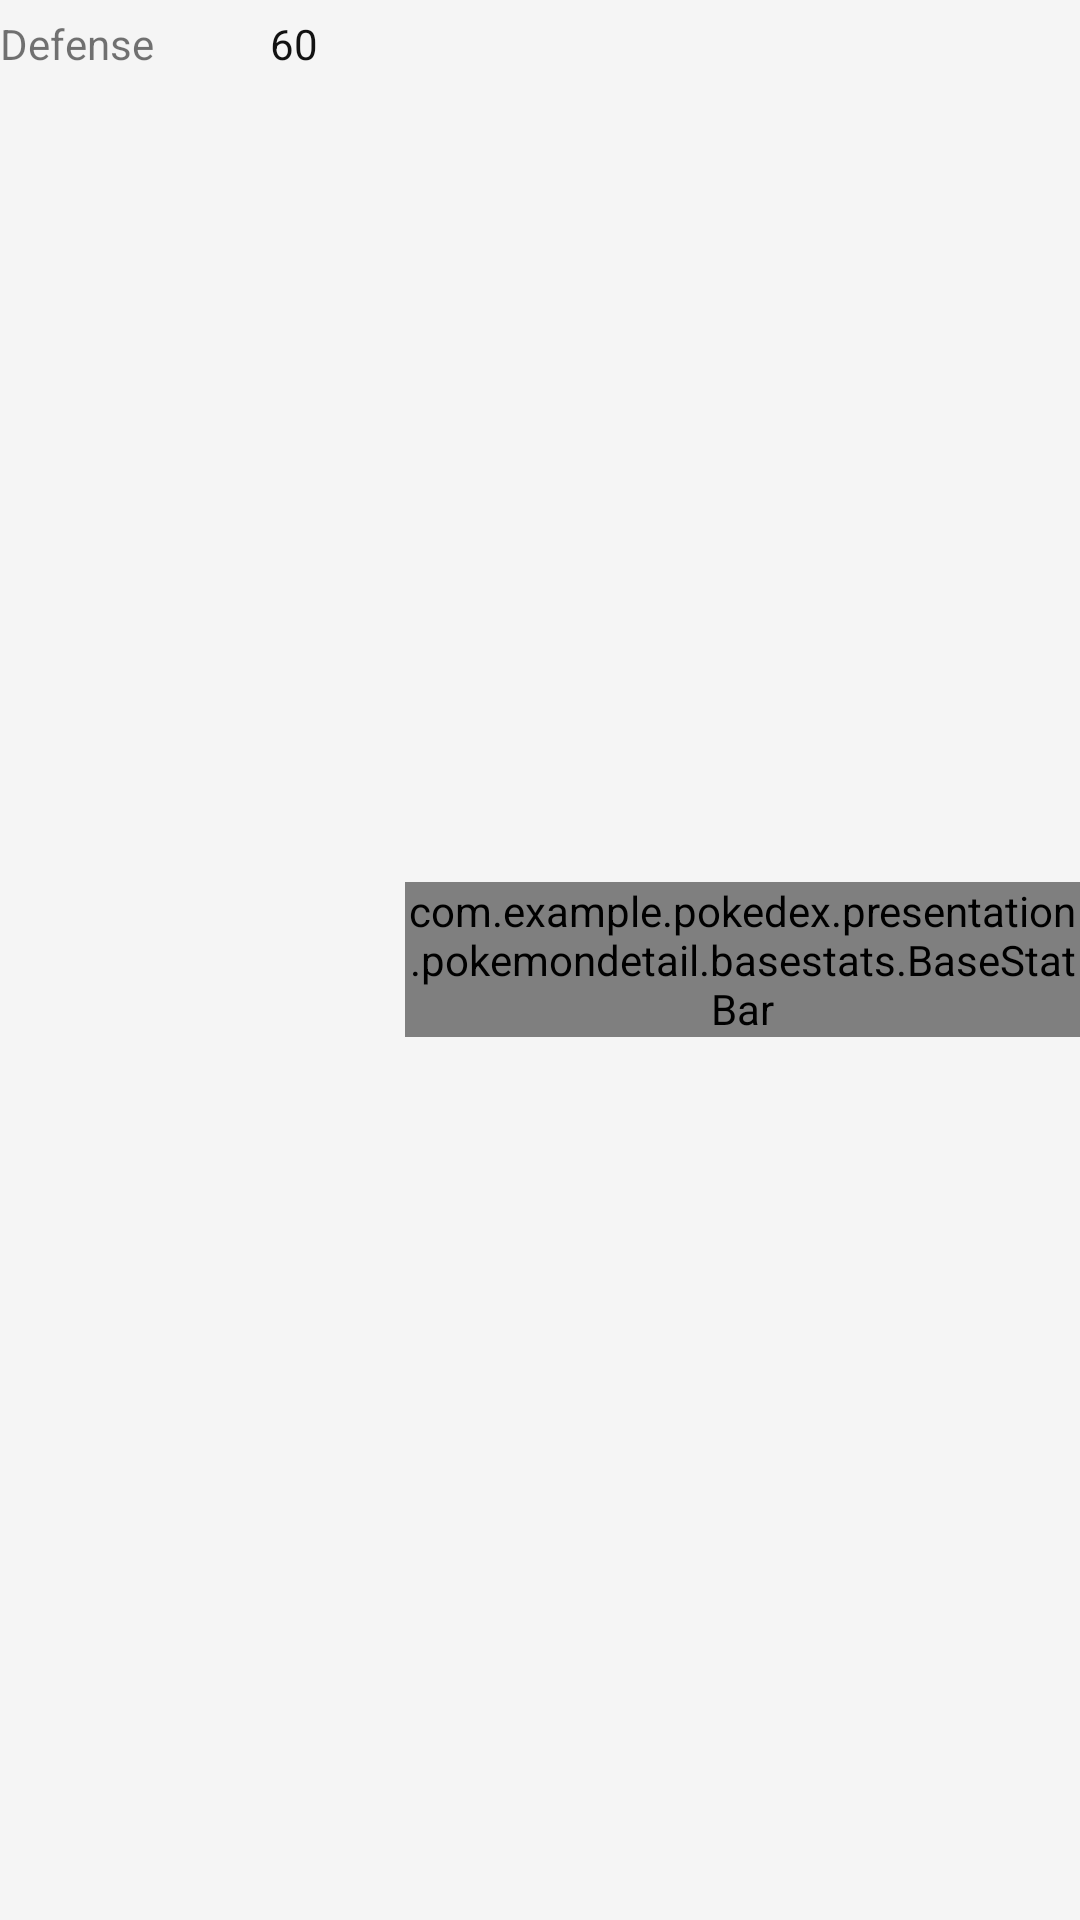

This screen was rendered from an Android layout file. Write that file and the resources it references.
<!-- AndroidManifest.xml: application theme Theme.Pokedex -->
<!-- res/layout/base_stat_row.xml -->
<?xml version="1.0" encoding="utf-8"?>
<LinearLayout xmlns:android="http://schemas.android.com/apk/res/android"
    android:layout_width="match_parent"
    android:layout_height="wrap_content"
    android:orientation="horizontal"
    android:paddingVertical="5dp">

    <TextView
        android:id="@+id/text_view_stat_label"
        android:layout_width="0dp"
        android:layout_height="wrap_content"
        android:layout_weight="2"
        android:text="Defense" />

    <TextView
        android:id="@+id/text_view_stat_value"
        android:layout_width="0dp"
        android:layout_height="wrap_content"
        android:layout_weight="1"
        android:text="60"
        android:textColor="@color/black" />

    <com.example.pokedex.presentation.pokemondetail.basestats.BaseStatBar
        android:id="@+id/base_stat_bar"
        android:layout_width="0dp"
        android:layout_height="wrap_content"
        android:layout_gravity="center"
        android:layout_weight="5" />

</LinearLayout>
<!-- resources referenced by this layout -->
<resources>
  <color name="black">#FF121212</color>
  <style name="Theme.Pokedex" parent="Theme.MaterialComponents.DayNight.NoActionBar">
          
          <item name="colorPrimary">@color/purple_500</item>
          <item name="colorPrimaryVariant">@color/purple_700</item>
          <item name="colorOnPrimary">@color/white</item>
          
          <item name="colorSecondary">@color/teal_200</item>
          <item name="colorSecondaryVariant">@color/teal_700</item>
          <item name="colorOnSecondary">@color/black</item>
          
          <item name="android:statusBarColor" tools:targetApi="l">?attr/colorPrimaryVariant</item>
          
          <item name="fontFamily">@font/circular_std</item>
          <item name="android:textStyle">normal</item>
          <item name="android:colorBackground">@color/white</item>
      </style>
  <color name="purple_500">#FF6200EE</color>
  <color name="purple_700">#FF3700B3</color>
  <color name="white">#FFf5f5f5</color>
  <color name="teal_200">#FF03DAC5</color>
  <color name="teal_700">#FF018786</color>
</resources>
